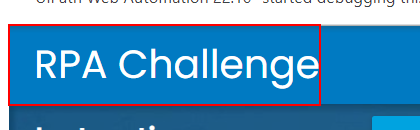
Task: RPAchallenge using REFramework
Workflow: Browser_Open

Step 1: find the link in window 'Rpa Challenge' (chrome.exe)

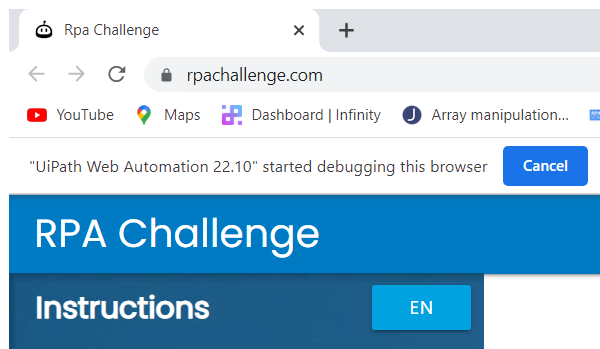
Step 2: Attach Browser 'chrome.exe Rpa' in window 'Rpa Challenge' (chrome.exe)

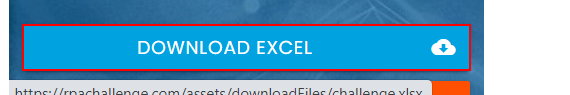
Step 3: click on the link 'Download Excel cloud_download'

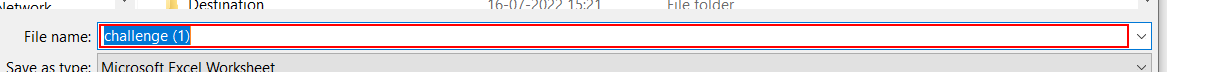
Step 4: type "[in_Config("InputExcel").ToString]" in window 'Save As' (chrome.exe)

Step 5: click on 'Save' in window 'Save As' (chrome.exe) (no picture)

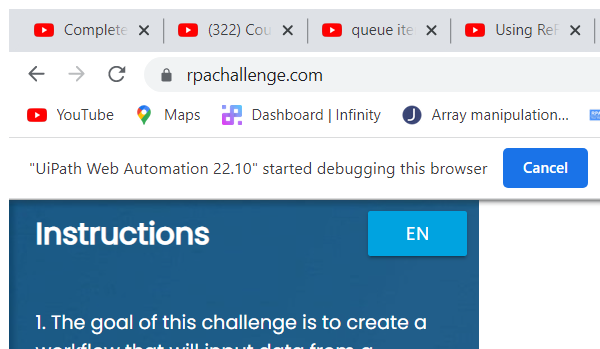
Step 6: Attach Browser 'chrome.exe Rpa' in window 'Rpa Challenge' (chrome.exe)

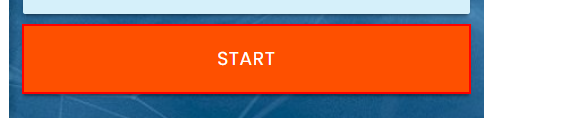
Step 7: click on the button
